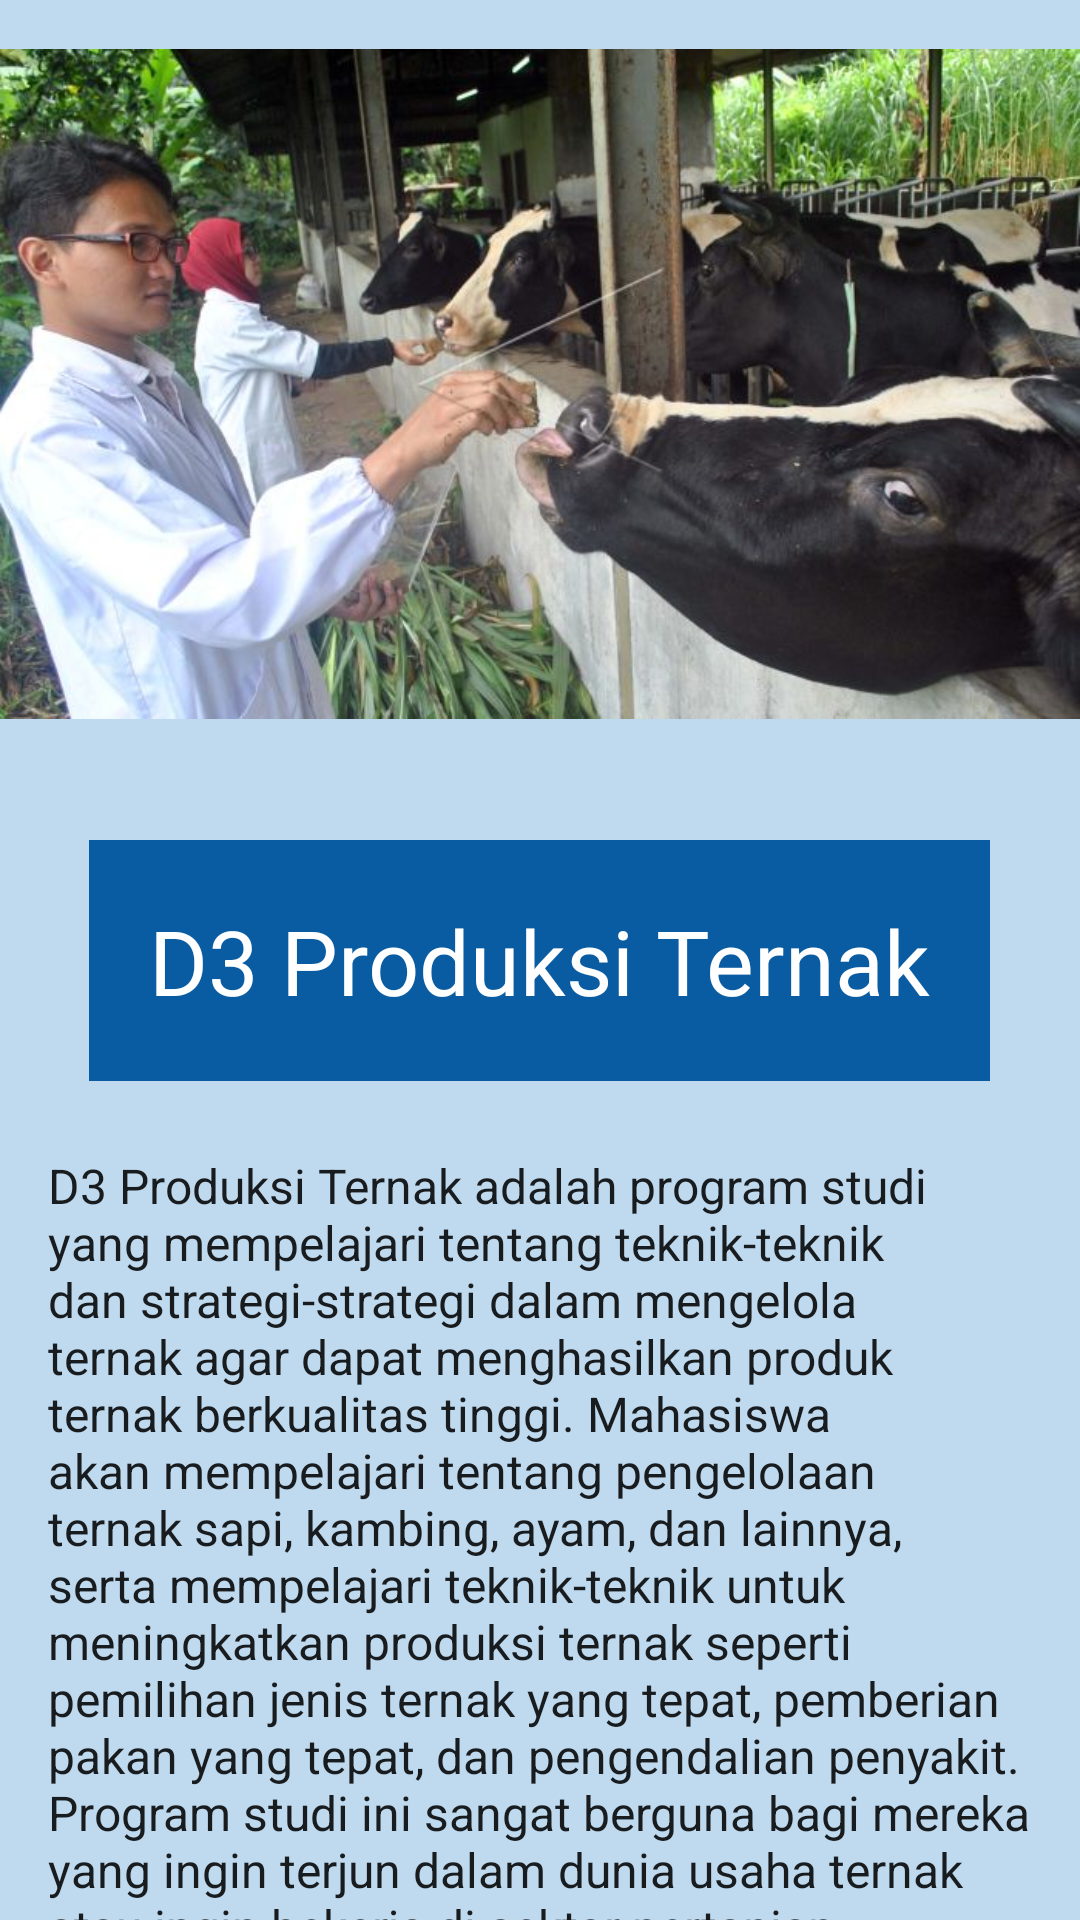

Here is an Android app screen rendered from its layout file. Give the layout XML and the strings, colors and styles it references.
<!-- AndroidManifest.xml: application theme Theme.PolinelaInfo -->
<!-- res/layout/activity_produksi_ternak.xml -->
<?xml version="1.0" encoding="utf-8"?>
<LinearLayout xmlns:android="http://schemas.android.com/apk/res/android"
    xmlns:app="http://schemas.android.com/apk/res-auto"
    xmlns:tools="http://schemas.android.com/tools"
    android:layout_width="match_parent"
    android:layout_height="match_parent"
    android:background="#BFDAEF"
    android:orientation="vertical"
    tools:context=".ProduksiTernak"
    tools:ignore="MissingDefaultResource">

    <ImageView
        android:layout_width="wrap_content"
        android:layout_height="256dp"
        android:src="@drawable/ternak" />

    <TextView
        android:layout_width="wrap_content"
        android:layout_height="wrap_content"
        android:layout_gravity="center"
        android:layout_marginTop="24dp"
        android:background="@color/blue"
        android:textAlignment="center"
        android:padding="20dp"
        android:text="D3 Produksi Ternak"
        android:textAppearance="@style/TextAppearance.AppCompat.Body1"
        android:textColor="#FFFFFF"
        android:textSize="30dp" />

    <TextView
        android:layout_width="match_parent"
        android:layout_height="wrap_content"
        android:layout_marginTop="24dp"
        android:layout_marginLeft="16dp"
        android:layout_marginRight="16dp"
        android:text="D3 Produksi Ternak adalah program studi yang mempelajari tentang teknik-teknik dan strategi-strategi dalam mengelola ternak agar dapat menghasilkan produk ternak berkualitas tinggi. Mahasiswa akan mempelajari tentang pengelolaan ternak sapi, kambing, ayam, dan lainnya, serta mempelajari teknik-teknik untuk meningkatkan produksi ternak seperti pemilihan jenis ternak yang tepat, pemberian pakan yang tepat, dan pengendalian penyakit. Program studi ini sangat berguna bagi mereka yang ingin terjun dalam dunia usaha ternak atau ingin bekerja di sektor pertanian."
        android:textAppearance="@style/TextAppearance.AppCompat.Body1"
        android:textSize="16dp" />

    <ScrollView
        android:layout_width="wrap_content"
        android:layout_height="338dp">


    </ScrollView>

</LinearLayout>
<!-- resources referenced by this layout -->
<resources>
  <color name="blue">#095CA1</color>
  <!-- drawable ternak: jpg bitmap (drawable, 61528 bytes) -->
  <style name="Theme.PolinelaInfo" parent="Theme.MaterialComponents.DayNight.DarkActionBar">
          
          <item name="colorPrimary">@color/purple_500</item>
          <item name="colorPrimaryVariant">@color/purple_700</item>
          <item name="colorOnPrimary">@color/white</item>
          
          <item name="colorSecondary">@color/teal_200</item>
          <item name="colorSecondaryVariant">@color/teal_700</item>
          <item name="colorOnSecondary">@color/black</item>
          
          <item name="android:statusBarColor" tools:targetApi="l">?attr/colorPrimaryVariant</item>
          
      </style>
  <color name="purple_500">#FF6200EE</color>
  <color name="purple_700">#FF3700B3</color>
  <color name="white">#FFFFFFFF</color>
  <color name="teal_200">#FF03DAC5</color>
  <color name="teal_700">#FF018786</color>
  <color name="black">#FF000000</color>
</resources>
